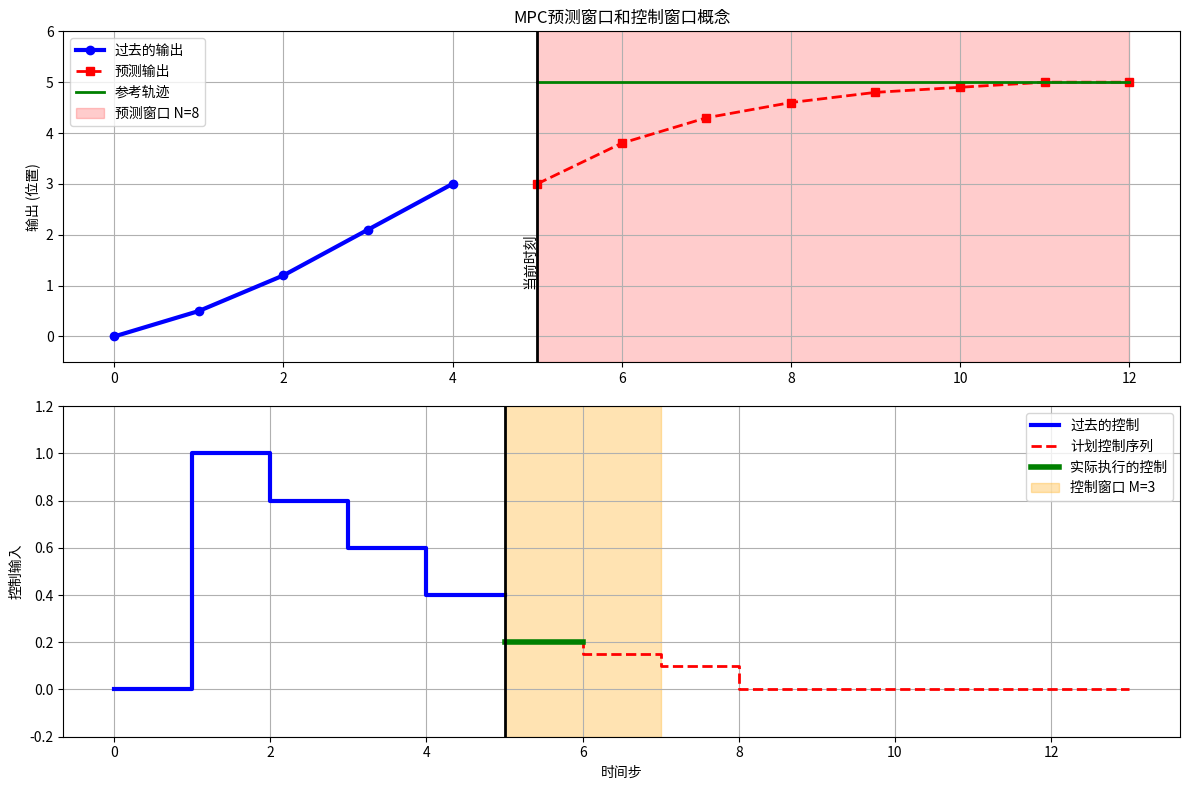

This chart was generated by the following Python code:
"""
MPC基本术语图解
"""

import matplotlib.pyplot as plt
import numpy as np

# 创建时间轴和示例数据
fig, (ax1, ax2) = plt.subplots(2, 1, figsize=(12, 8))

# 时间点
current_time = 5
N = 8  # 预测窗口长度
M = 3  # 控制窗口长度

times = np.arange(0, 15)
pred_times = np.arange(current_time, current_time + N)
ctrl_times = np.arange(current_time, current_time + M)

# 上图：系统输出（位置）
past_output = [0, 0.5, 1.2, 2.1, 3.0]
predicted_output = [3.0, 3.8, 4.3, 4.6, 4.8, 4.9, 5.0, 5.0]
target = [5.0] * len(pred_times)

# 绘制过去和预测的输出
ax1.plot(range(current_time), past_output, 'b-', linewidth=3, label='过去的输出', marker='o')
ax1.plot(pred_times, predicted_output, 'r--', linewidth=2, label='预测输出', marker='s')
ax1.plot(pred_times, target, 'g-', linewidth=2, label='参考轨迹')

# 标记预测窗口
ax1.axvspan(current_time, current_time + N - 1, alpha=0.2, color='red', label='预测窗口 N=8')
ax1.axvline(x=current_time, color='black', linestyle='-', linewidth=2)
ax1.text(current_time, 1, '当前时刻', rotation=90, ha='right')

ax1.set_ylabel('输出 (位置)')
ax1.set_title('MPC预测窗口和控制窗口概念')
ax1.legend()
ax1.grid(True)
ax1.set_ylim(-0.5, 6)

# 下图：控制输入
past_control = [0, 1.0, 0.8, 0.6, 0.4]
planned_control = [0.2, 0.15, 0.1, 0, 0, 0, 0, 0]
executed_control = [0.2]  # 只执行第一个

# 绘制过去和计划的控制
past_times = list(range(current_time + 1))  # [0,1,2,3,4,5]
ax2.step(past_times, past_control + [past_control[-1]], 'b-', 
         linewidth=3, label='过去的控制', where='post')

pred_times_ext = list(pred_times) + [pred_times[-1] + 1]  # 扩展一个时间点
ax2.step(pred_times_ext, planned_control + [planned_control[-1]], 'r--', 
         linewidth=2, label='计划控制序列', where='post')

ax2.step([current_time, current_time+1], [0.2, 0.2], 'g-', 
         linewidth=4, label='实际执行的控制', where='post')

# 标记控制窗口
ax2.axvspan(current_time, current_time + M - 1, alpha=0.3, color='orange', label='控制窗口 M=3')
ax2.axvline(x=current_time, color='black', linestyle='-', linewidth=2)

ax2.set_ylabel('控制输入')
ax2.set_xlabel('时间步')
ax2.legend()
ax2.grid(True)
ax2.set_ylim(-0.2, 1.2)

plt.tight_layout()
plt.show()

# 打印术语解释
print("=== MPC基本术语 ===\n")

print("🎯 预测窗口 (Prediction Horizon, N):")
print("   - 向前预测的时间步数")
print("   - 例子中 N=8，预测未来8步")
print("   - 越长越能考虑长期效果，但计算量增加\n")

print("🎮 控制窗口 (Control Horizon, M):")
print("   - 优化控制输入的时间步数")
print("   - 例子中 M=3，优化前3步的控制")
print("   - 通常 M ≤ N，减少优化变量\n")

print("🔄 滚动优化 (Receding Horizon):")
print("   - 每一步都重新求解优化问题")
print("   - 只执行第一步控制")
print("   - 下一步基于新状态重新优化\n")

print("📊 预测模型 (Prediction Model):")
print("   - 描述系统动态的数学模型")
print("   - 用于预测未来状态")
print("   - 线性MPC使用线性模型\n")

print("🎯 目标函数 (Objective Function):")
print("   - 定义控制性能指标")
print("   - 通常包括跟踪误差和控制代价")
print("   - 例：minimize Σ(误差² + 控制²)\n")

print("⛔ 约束条件 (Constraints):")
print("   - 系统物理限制")
print("   - 输入约束：|u| ≤ u_max")
print("   - 状态约束：x_min ≤ x ≤ x_max")